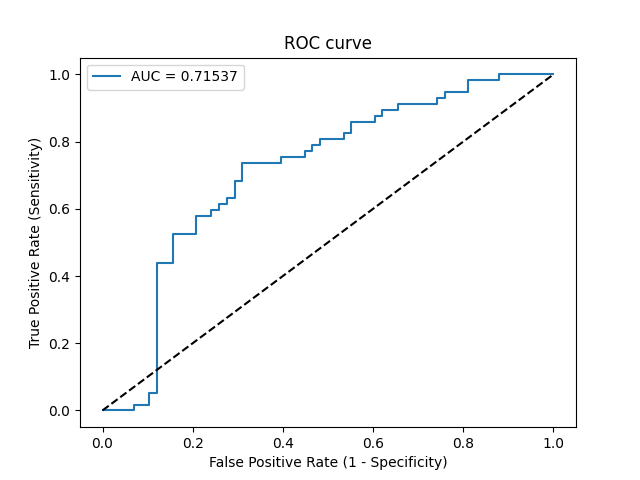

The table this chart was drawn from, first rows:
Threshold, Sensitivity, Specificity, NPV, PPV
inf, 0.0, 1.0, 0.5043, 0
0.5345, 0.0, 0.9828, 0.5, 0.0
0.5097, 0.0, 0.931, 0.4865, 0.0
0.5031, 0.01754, 0.931, 0.4909, 0.2
0.4989, 0.01754, 0.8966, 0.4815, 0.1429
0.4956, 0.05263, 0.8966, 0.4906, 0.3333
0.495, 0.05263, 0.8793, 0.4857, 0.3
0.4742, 0.4386, 0.8793, 0.6145, 0.7812
0.4734, 0.4386, 0.8448, 0.6049, 0.7353
0.4687, 0.5263, 0.8448, 0.6447, 0.7692
0.4676, 0.5263, 0.7931, 0.6301, 0.7143
0.4656, 0.5789, 0.7931, 0.6571, 0.7333
0.464, 0.5789, 0.7586, 0.6471, 0.7021
0.4638, 0.5965, 0.7586, 0.6567, 0.7083
0.4633, 0.5965, 0.7414, 0.6515, 0.6939
0.4627, 0.614, 0.7414, 0.6615, 0.7
0.4627, 0.614, 0.7241, 0.6562, 0.6863
0.4617, 0.6316, 0.7241, 0.6667, 0.6923
0.4598, 0.6316, 0.7069, 0.6613, 0.6792
0.4527, 0.6842, 0.7069, 0.6949, 0.6964
0.4526, 0.6842, 0.6897, 0.6897, 0.6842
0.4482, 0.7368, 0.6897, 0.7273, 0.7
0.4349, 0.7368, 0.6034, 0.7, 0.6462
0.4345, 0.7544, 0.6034, 0.7143, 0.6515
0.4183, 0.7544, 0.5517, 0.6957, 0.6232
0.4172, 0.7719, 0.5517, 0.7111, 0.6286
0.4165, 0.7719, 0.5345, 0.7045, 0.6197
0.4152, 0.7895, 0.5345, 0.7209, 0.625
0.4145, 0.7895, 0.5172, 0.7143, 0.6164
0.4135, 0.807, 0.5172, 0.7317, 0.6216
0.4115, 0.807, 0.4655, 0.7105, 0.5974
0.4113, 0.8246, 0.4655, 0.7297, 0.6026
0.4108, 0.8246, 0.4483, 0.7222, 0.5949
0.4086, 0.8596, 0.4483, 0.7647, 0.6049
0.4025, 0.8596, 0.3966, 0.7419, 0.5833
0.3932, 0.8772, 0.3966, 0.7667, 0.5882
0.3896, 0.8772, 0.3793, 0.7586, 0.5814
0.38, 0.8947, 0.3793, 0.7857, 0.5862
0.3605, 0.8947, 0.3448, 0.7692, 0.573
0.3605, 0.9123, 0.3448, 0.8, 0.5778
0.3156, 0.9123, 0.2586, 0.75, 0.5474
0.3082, 0.9298, 0.2586, 0.7895, 0.5521
0.3063, 0.9298, 0.2414, 0.7778, 0.5464
0.3051, 0.9474, 0.2414, 0.8235, 0.551
0.2958, 0.9474, 0.1897, 0.7857, 0.5347
0.2724, 0.9825, 0.1897, 0.9167, 0.5437
0.2366, 0.9825, 0.1207, 0.875, 0.5234
0.2286, 1.0, 0.1207, 1.0, 0.5278
0.002699, 1.0, 0.0, 0, 0.4957
